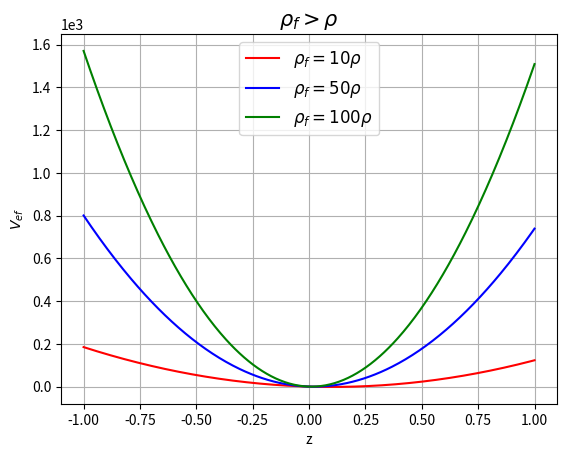

This chart was generated by the following Python code:
from numpy import *
import math
import matplotlib.pyplot as plt

z = linspace(-1, 1, 400)
h = 1
R = 1
g = 9.8

ro_f = 10
ro = 1
a = -math.pi*h*R*R*ro*g*z+(math.pi/2)*ro_f*g*R*R*z*z

ro_f = 50
b = -math.pi*h*R*R*ro*g*z+(math.pi/2)*ro_f*g*R*R*z*z

ro_f = 100
c = -math.pi*h*R*R*ro*g*z+(math.pi/2)*ro_f*g*R*R*z*z

ro_f = 1000
d = -math.pi*h*R*R*ro*g*z+(math.pi/2)*ro_f*g*R*R*z*z


plt.plot(z, a, 'r', label=r'$ \rho_{f} = 10 \rho$')
plt.plot(z, b, 'b', label=r'$ \rho_{f} = 50\rho$')
plt.plot(z, c, 'g', label=r'$ \rho_{f} = 100\rho$')
#plt.plot(z, d, 'y',label=r'$ \rho = 1000\rho_{f}$')

plt.ticklabel_format(axis="y", style="sci", scilimits=(0,0))
plt.xlabel('z', fontsize=10)
plt.ylabel('$V_{ef}$', fontsize=10)
plt.title(r'$ \rho_{f} > \rho $', fontsize=15)
plt.legend(loc='best', shadow=False, fontsize='large')
plt.grid()
plt.show()